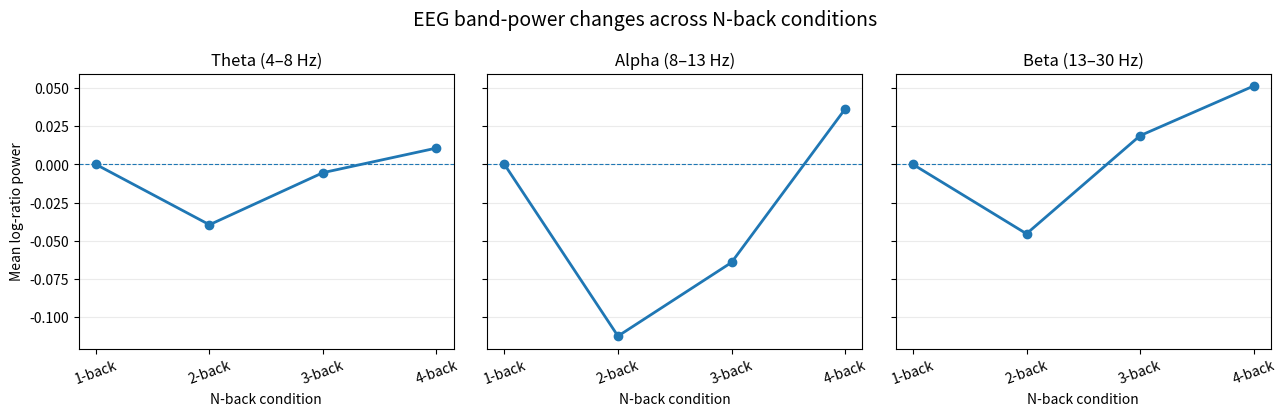

Generate this figure with matplotlib:
import matplotlib.pyplot as plt

conditions = ["1-back", "2-back", "3-back", "4-back"]

values = {
    "Theta":  [0.0000, -0.0395, -0.0054,  0.0107],
    "Alpha":  [0.0000, -0.1124, -0.0642,  0.0362],
    "Beta":   [0.0000, -0.0454,  0.0188,  0.0513],
}

fig, axes = plt.subplots(1, 3, figsize=(13, 4.2), sharey=True)

for ax, (band, y) in zip(axes, values.items()):
    ax.plot(conditions, y, marker="o", linewidth=2)
    ax.axhline(0, linewidth=0.8, linestyle="--")
    ax.set_title(f"{band} ({ {'Theta':'4–8 Hz','Alpha':'8–13 Hz','Beta':'13–30 Hz'}[band] })")
    ax.set_xlabel("N-back condition")
    ax.grid(axis="y", alpha=0.25)
    ax.tick_params(axis="x", rotation=20)

axes[0].set_ylabel("Mean log-ratio power")
fig.suptitle("EEG band-power changes across N-back conditions", fontsize=14)
plt.tight_layout()

plt.savefig("Figure_3_frequency_band_changes.png", dpi=300, bbox_inches="tight")
plt.show()
